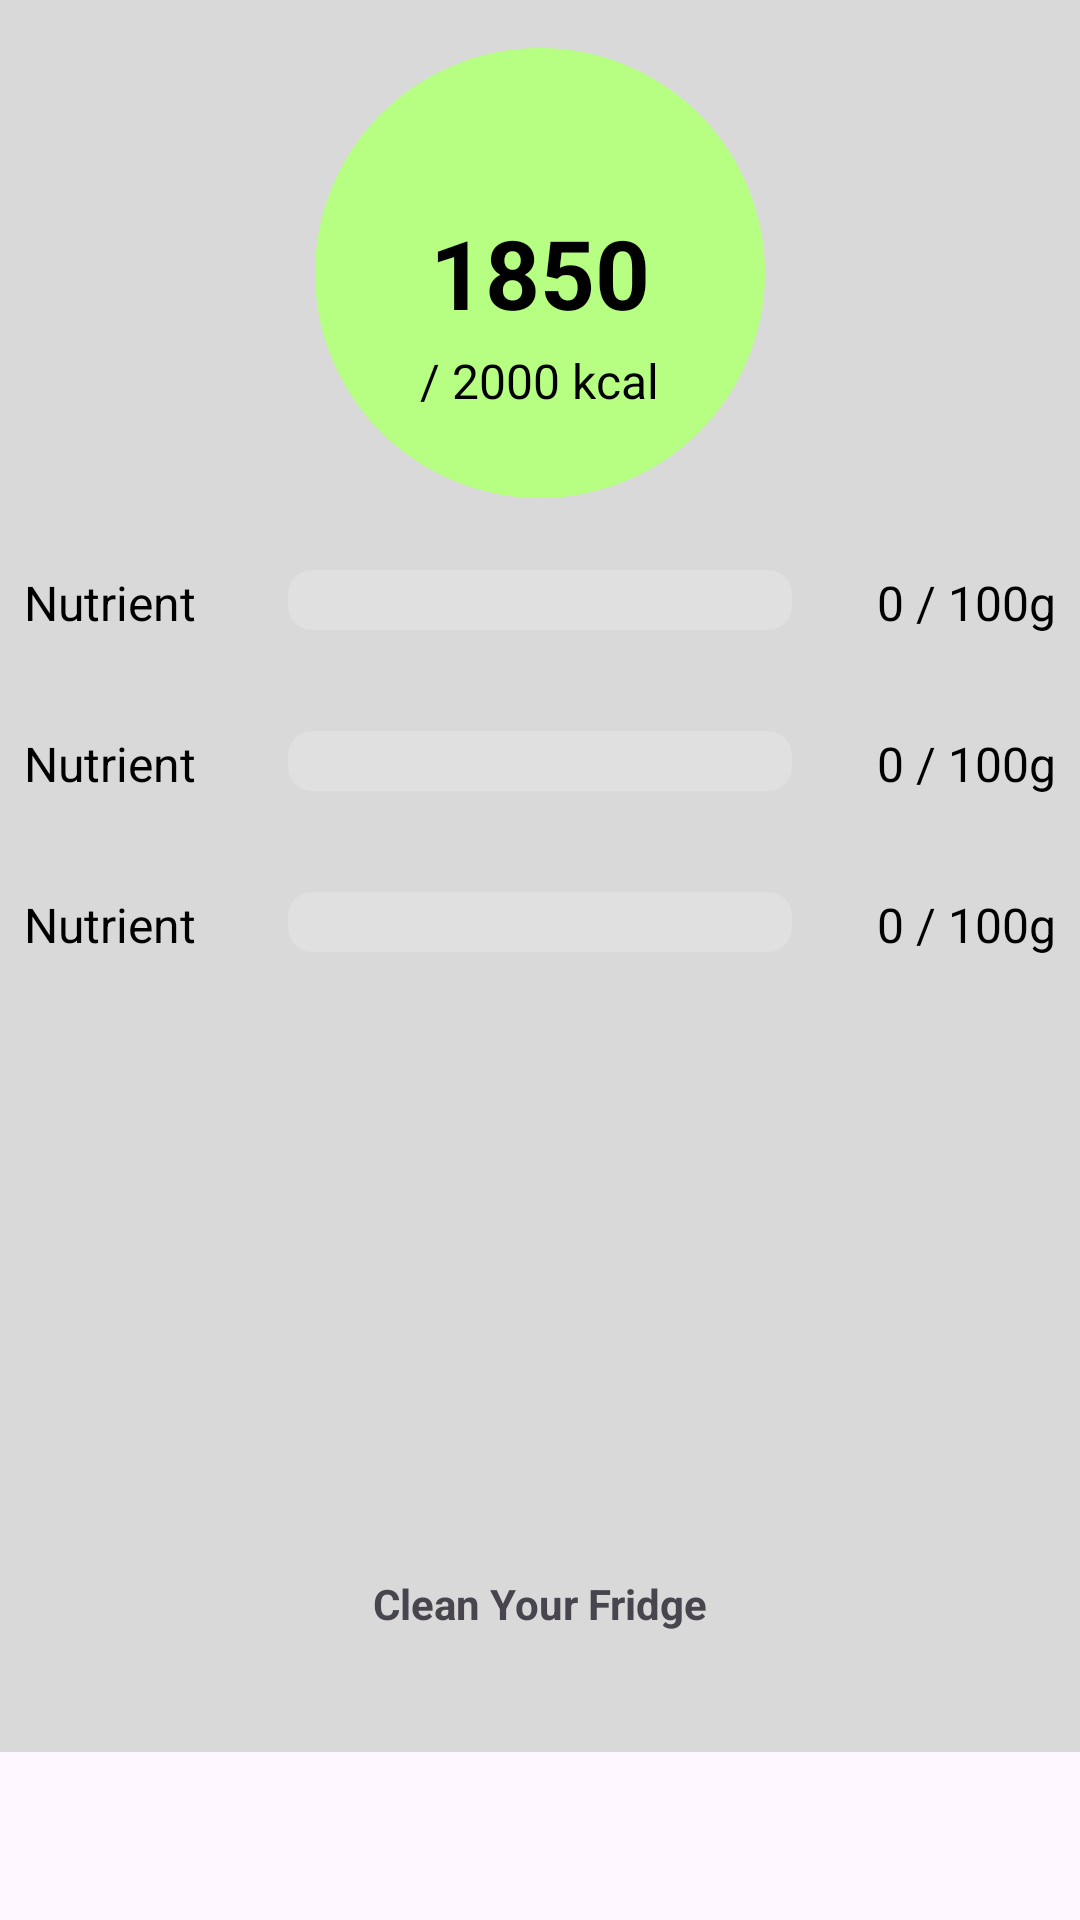

This screen was rendered from an Android layout file. Write that file and the resources it references.
<!-- AndroidManifest.xml: application theme Theme.ForgeYourDiet -->
<!-- res/layout/fragment_home_page.xml -->
<?xml version="1.0" encoding="utf-8"?>
<androidx.coordinatorlayout.widget.CoordinatorLayout
    xmlns:android="http://schemas.android.com/apk/res/android"
    xmlns:app="http://schemas.android.com/apk/res-auto"
    xmlns:tools="http://schemas.android.com/tools"
    android:layout_width="match_parent"
    android:layout_height="match_parent">

    
    <androidx.core.widget.NestedScrollView
        android:layout_width="match_parent"
        android:layout_height="match_parent"
        android:fillViewport="true"
        android:clipToPadding="false"
        android:paddingBottom="56dp"

    tools:ignore="MissingConstraints">

    
    <androidx.constraintlayout.widget.ConstraintLayout
        android:layout_width="match_parent"
        android:layout_height="wrap_content"
        android:background="@color/background">

        <include
            android:id="@+id/calorieCircle"
            layout="@layout/calorie_circle"
            android:layout_width="wrap_content"
            android:layout_height="wrap_content"
            android:layout_marginTop="16dp"
            app:layout_constraintLeft_toLeftOf="parent"
            app:layout_constraintRight_toRightOf="parent"
            app:layout_constraintTop_toTopOf="parent" />

        <include
            android:id="@+id/proteinContainer"
            layout="@layout/nutrient_progress_bar"
            android:layout_width="match_parent"
            android:layout_height="wrap_content"
            android:layout_marginTop="16dp"
            app:layout_constraintLeft_toLeftOf="parent"
            app:layout_constraintRight_toRightOf="parent"
            app:layout_constraintTop_toBottomOf="@id/calorieCircle"
            app:progressColor="@color/protein" />

        <include
            android:id="@+id/carbsContainer"
            layout="@layout/nutrient_progress_bar"
            android:layout_width="match_parent"
            android:layout_height="wrap_content"
            android:layout_marginTop="16dp"
            app:layout_constraintLeft_toLeftOf="parent"
            app:layout_constraintRight_toRightOf="parent"
            app:layout_constraintTop_toBottomOf="@id/proteinContainer"
            app:progressColor="@color/carbs" />

        <include
            android:id="@+id/fatContainer"
            layout="@layout/nutrient_progress_bar"
            android:layout_width="match_parent"
            android:layout_height="wrap_content"
            android:layout_marginTop="16dp"
            app:layout_constraintLeft_toLeftOf="parent"
            app:layout_constraintRight_toRightOf="parent"
            app:layout_constraintTop_toBottomOf="@id/carbsContainer"
            app:progressColor="@color/fat" />

        <ImageView
            android:id="@+id/fridge"
            android:layout_width="176dp"
            android:layout_height="246dp"
            android:layout_marginBottom="4dp"
            app:layout_constraintBottom_toTopOf="@+id/cleanYourFridgeText"
            app:layout_constraintEnd_toEndOf="parent"
            app:layout_constraintHorizontal_bias="0.497"
            app:layout_constraintStart_toStartOf="parent"
            app:srcCompat="@drawable/fridge_image" />

        <TextView
            android:id="@+id/cleanYourFridgeText"
            android:layout_width="wrap_content"
            android:layout_height="wrap_content"
            android:text="Clean Your Fridge"
            android:layout_marginBottom="40dp"
            android:textStyle="bold"
            app:layout_constraintBottom_toBottomOf="parent"
            app:layout_constraintEnd_toEndOf="parent"
            app:layout_constraintStart_toStartOf="parent"
            tools:ignore="MissingConstraints" />

    </androidx.constraintlayout.widget.ConstraintLayout>
</androidx.core.widget.NestedScrollView>


    </androidx.coordinatorlayout.widget.CoordinatorLayout>
<!-- res/layout/calorie_circle.xml (included above) -->
<RelativeLayout xmlns:android="http://schemas.android.com/apk/res/android"
    android:layout_width="wrap_content"
    android:layout_height="wrap_content">

    
    <View
        android:id="@+id/circleBackground"
        android:layout_width="150dp"
        android:layout_height="150dp"
        android:layout_centerInParent="true"
        android:backgroundTint="@color/cal"
        android:background="@drawable/circle_shape" />

    
    <TextView
        android:id="@+id/currentCaloriesText"
        android:layout_width="wrap_content"
        android:layout_height="wrap_content"
        android:layout_centerInParent="true"
        android:text="1850"
        android:textSize="32sp"
        android:textColor="@android:color/black"
        android:textStyle="bold" />

    
    <TextView
        android:id="@+id/calorieGoalText"
        android:layout_width="wrap_content"
        android:layout_height="wrap_content"
        android:layout_alignTop="@id/currentCaloriesText"
        android:layout_centerHorizontal="true"
        android:layout_marginTop="100dp"
        android:text="/ 2000 kcal"
        android:textSize="16sp"
        android:textColor="@android:color/black" />
</RelativeLayout>
<!-- res/layout/nutrient_progress_bar.xml (included above) -->
<?xml version="1.0" encoding="utf-8"?>
<LinearLayout xmlns:android="http://schemas.android.com/apk/res/android"
    android:layout_width="match_parent"
    android:layout_height="wrap_content"
    android:orientation="horizontal"
    android:padding="8dp"
    android:layout_marginLeft="8dp"
    android:layout_marginRight="8dp"
    android:background="@android:color/transparent">

    <TextView
        android:id="@+id/nutrientLabel"
        android:layout_width="80dp"
        android:layout_height="wrap_content"
        android:gravity="center_vertical"
        android:text="Nutrient"
        android:textSize="16sp"
        android:textColor="@android:color/black" />

    <ProgressBar
        android:id="@+id/nutrientProgressBar"
        style="?android:attr/progressBarStyleHorizontal"
        android:layout_width="0dp"
        android:layout_height="20dp"
        android:layout_weight="1"
        android:indeterminate="false"
        android:layout_marginLeft="8dp"
        android:layout_marginRight="8dp"
        android:progress="0"
        android:max="100"
        android:progressDrawable="@drawable/custom_progress_bar" />

    <TextView
        android:id="@+id/nutrientValue"
        android:layout_width="80dp"
        android:layout_height="wrap_content"
        android:gravity="center_vertical|end"
        android:text="0 / 100g"
        android:textSize="16sp"
        android:textColor="@android:color/black" />
</LinearLayout>
<!-- resources referenced by this layout -->
<resources>
  <color name="background">#D9D9D9</color>
  <color name="cal">#B6FF82</color>
  <color name="carbs">#FFBB7B</color>
  <color name="fat">#6DFFFD</color>
  <color name="protein">#FF7F7F</color>
  <!-- drawable circle_shape (drawable) -->
  <?xml version="1.0" encoding="utf-8"?>
  <shape xmlns:android="http://schemas.android.com/apk/res/android" android:shape="oval">
      <solid android:color="@color/cal" />
  </shape>
  <!-- drawable custom_progress_bar (drawable) -->
  <layer-list xmlns:android="http://schemas.android.com/apk/res/android">
      <item android:id="@android:id/background">
          <shape android:shape="rectangle">
              <corners android:radius="8dp" />
              <solid android:color="#E0E0E0" />
          </shape>
      </item>
      <item android:id="@android:id/progress">
          <clip>
              <shape android:shape="rectangle">
                  <corners android:radius="8dp" />
                  <solid android:color="#FF4081" />
              </shape>
          </clip>
      </item>
  </layer-list>
  <style name="Theme.ForgeYourDiet" parent="Base.Theme.ForgeYourDiet" />
  <style name="Base.Theme.ForgeYourDiet" parent="Theme.Material3.DayNight.NoActionBar">
          
          
      </style>
</resources>
